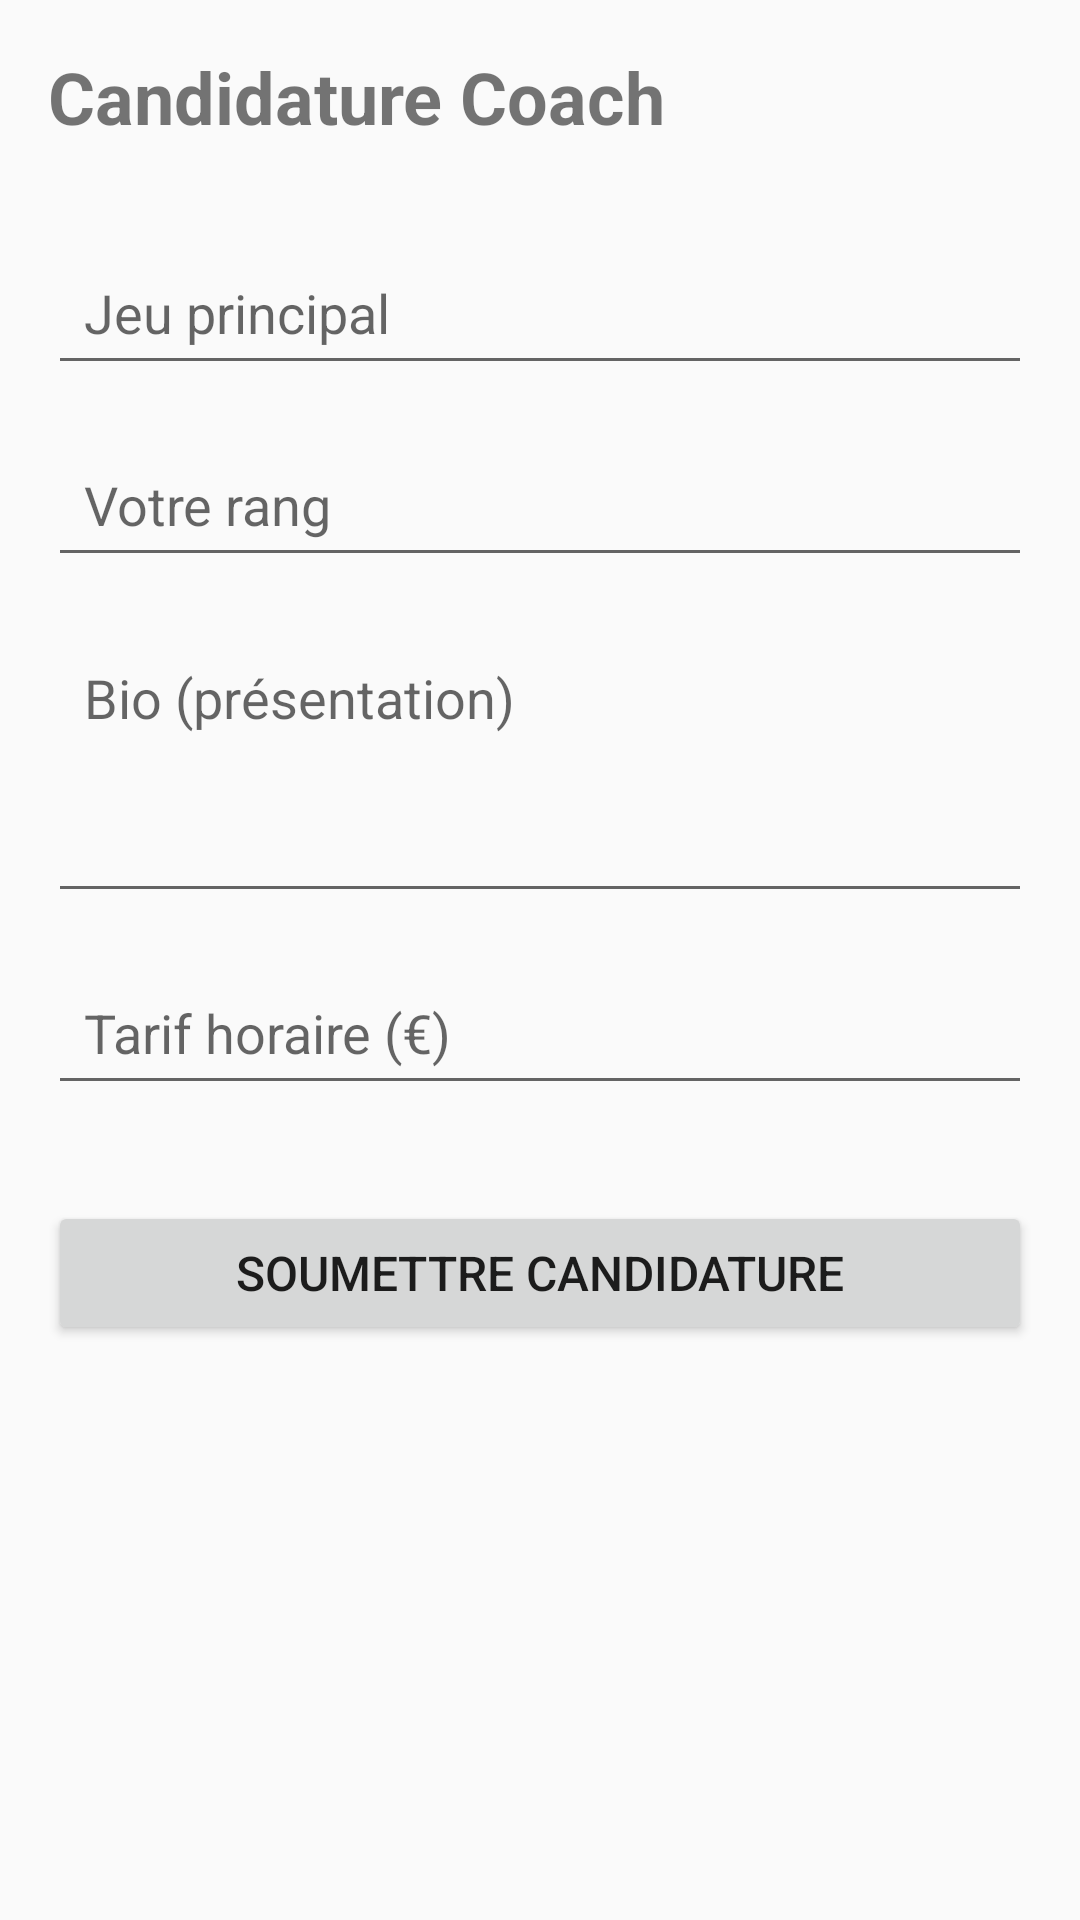

The Android layout XML behind this screen, and the referenced resources:
<!-- AndroidManifest.xml: application theme Theme.GameBoost -->
<!-- res/layout/fragment_coach_profile.xml -->
<?xml version="1.0" encoding="utf-8"?>
<LinearLayout
    xmlns:android="http://schemas.android.com/apk/res/android"
    android:layout_width="match_parent"
    android:layout_height="match_parent"
    android:orientation="vertical"
    android:padding="16dp">

    <TextView
        android:layout_width="match_parent"
        android:layout_height="wrap_content"
        android:text="Candidature Coach"
        android:textSize="24sp"
        android:textStyle="bold"
        android:layout_marginBottom="32dp" />

    <EditText
        android:id="@+id/game_input"
        android:layout_width="match_parent"
        android:layout_height="48dp"
        android:hint="Jeu principal"
        android:padding="12dp"
        android:layout_marginBottom="16dp" />

    <EditText
        android:id="@+id/rank_input"
        android:layout_width="match_parent"
        android:layout_height="48dp"
        android:hint="Votre rang"
        android:padding="12dp"
        android:layout_marginBottom="16dp" />

    <EditText
        android:id="@+id/bio_input"
        android:layout_width="match_parent"
        android:layout_height="96dp"
        android:hint="Bio (présentation)"
        android:inputType="textMultiLine"
        android:gravity="top|start"
        android:padding="12dp"
        android:layout_marginBottom="16dp" />

    <EditText
        android:id="@+id/rate_input"
        android:layout_width="match_parent"
        android:layout_height="48dp"
        android:hint="Tarif horaire (€)"
        android:inputType="numberDecimal"
        android:padding="12dp"
        android:layout_marginBottom="32dp" />

    <Button
        android:id="@+id/submit_button"
        android:layout_width="match_parent"
        android:layout_height="48dp"
        android:text="Soumettre candidature"
        android:textSize="16sp" />

</LinearLayout>
<!-- resources referenced by this layout -->
<resources>
  <style name="Theme.GameBoost" parent="Theme.AppCompat.Light.DarkActionBar">
          <item name="colorPrimary">@color/primary</item>
          <item name="colorPrimaryDark">@color/primary_dark</item>
          <item name="colorAccent">@color/accent</item>
      </style>
</resources>
